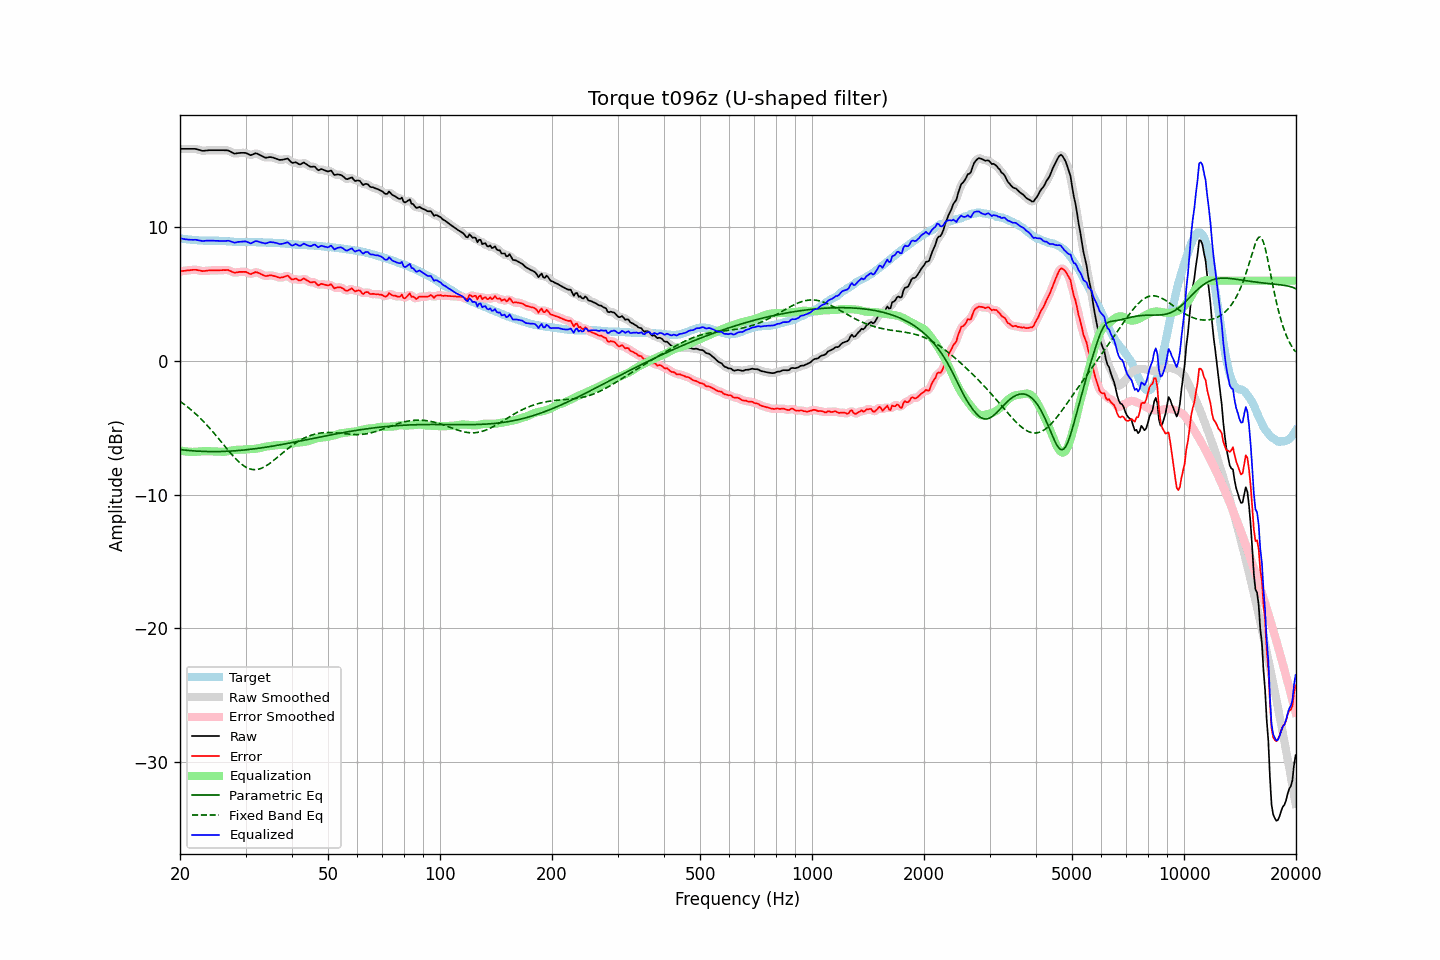

The table this chart was drawn from, first rows:
frequency, raw, error, smoothed, error_smoothed, equalization, parametric_eq, fixed_band_eq, equalized_raw, equalized_smoothed, target
20.00, 15.86, 6.70, 15.86, 6.70, -6.69, -6.63, -3.02, 9.18, 9.18, 9.16
20.20, 15.86, 6.71, 15.86, 6.72, -6.71, -6.64, -3.10, 9.15, 9.15, 9.15
20.40, 15.86, 6.73, 15.86, 6.73, -6.74, -6.66, -3.19, 9.12, 9.12, 9.13
20.61, 15.86, 6.74, 15.86, 6.75, -6.76, -6.67, -3.28, 9.10, 9.10, 9.12
20.81, 15.86, 6.76, 15.86, 6.76, -6.77, -6.68, -3.37, 9.09, 9.09, 9.10
21.02, 15.86, 6.77, 15.86, 6.77, -6.79, -6.69, -3.47, 9.08, 9.08, 9.09
21.23, 15.86, 6.78, 15.86, 6.79, -6.80, -6.70, -3.57, 9.07, 9.07, 9.08
21.44, 15.86, 6.80, 15.86, 6.80, -6.80, -6.71, -3.67, 9.06, 9.06, 9.07
21.66, 15.86, 6.82, 15.86, 6.81, -6.80, -6.72, -3.77, 9.06, 9.06, 9.05
21.87, 15.86, 6.82, 15.86, 6.82, -6.80, -6.73, -3.88, 9.06, 9.06, 9.05
22.09, 15.85, 6.82, 15.84, 6.81, -6.79, -6.74, -3.99, 9.06, 9.05, 9.03
22.31, 15.81, 6.79, 15.82, 6.79, -6.78, -6.75, -4.10, 9.03, 9.04, 9.02
22.54, 15.78, 6.77, 15.78, 6.76, -6.77, -6.75, -4.21, 9.01, 9.01, 9.01
22.76, 15.75, 6.75, 15.75, 6.74, -6.76, -6.76, -4.33, 8.99, 8.99, 9.00
22.99, 15.71, 6.71, 15.73, 6.73, -6.75, -6.76, -4.45, 8.96, 8.98, 9.00
23.22, 15.72, 6.73, 15.72, 6.72, -6.74, -6.77, -4.58, 8.98, 8.97, 8.99
23.45, 15.73, 6.74, 15.73, 6.74, -6.74, -6.77, -4.70, 8.99, 8.99, 8.99
23.69, 15.74, 6.75, 15.75, 6.75, -6.75, -6.77, -4.83, 9.00, 9.00, 8.99
23.92, 15.76, 6.77, 15.76, 6.76, -6.75, -6.78, -4.97, 9.01, 9.00, 8.99
24.16, 15.76, 6.77, 15.76, 6.77, -6.76, -6.78, -5.10, 9.00, 9.00, 8.99
24.40, 15.76, 6.77, 15.76, 6.77, -6.77, -6.78, -5.24, 8.99, 9.00, 8.99
24.65, 15.76, 6.77, 15.76, 6.77, -6.77, -6.78, -5.38, 8.99, 8.99, 8.99
24.89, 15.76, 6.77, 15.76, 6.77, -6.78, -6.78, -5.52, 8.98, 8.98, 8.99
25.14, 15.76, 6.77, 15.76, 6.77, -6.78, -6.78, -5.66, 8.98, 8.98, 8.99
25.39, 15.76, 6.78, 15.76, 6.78, -6.79, -6.78, -5.81, 8.98, 8.98, 8.99
25.65, 15.76, 6.79, 15.76, 6.78, -6.79, -6.77, -5.96, 8.97, 8.97, 8.98
25.91, 15.76, 6.79, 15.76, 6.79, -6.80, -6.77, -6.10, 8.96, 8.96, 8.97
26.16, 15.76, 6.80, 15.76, 6.79, -6.80, -6.77, -6.25, 8.96, 8.96, 8.96
26.43, 15.75, 6.79, 15.76, 6.80, -6.79, -6.76, -6.40, 8.96, 8.97, 8.96
26.69, 15.75, 6.80, 15.75, 6.80, -6.77, -6.76, -6.54, 8.98, 8.98, 8.95
26.96, 15.74, 6.80, 15.73, 6.78, -6.75, -6.75, -6.69, 8.99, 8.98, 8.94
27.23, 15.68, 6.74, 15.68, 6.75, -6.72, -6.74, -6.83, 8.96, 8.96, 8.94
27.50, 15.62, 6.69, 15.62, 6.69, -6.70, -6.74, -6.97, 8.92, 8.92, 8.93
27.77, 15.55, 6.63, 15.55, 6.64, -6.67, -6.73, -7.10, 8.88, 8.88, 8.92
28.05, 15.50, 6.60, 15.52, 6.61, -6.66, -6.72, -7.24, 8.84, 8.86, 8.91
28.33, 15.52, 6.62, 15.52, 6.61, -6.65, -6.71, -7.36, 8.87, 8.87, 8.90
28.62, 15.54, 6.64, 15.53, 6.63, -6.64, -6.70, -7.48, 8.90, 8.89, 8.90
28.90, 15.55, 6.66, 15.55, 6.65, -6.64, -6.69, -7.59, 8.91, 8.91, 8.89
29.19, 15.56, 6.66, 15.56, 6.66, -6.64, -6.68, -7.69, 8.92, 8.92, 8.90
29.48, 15.56, 6.66, 15.57, 6.67, -6.63, -6.67, -7.79, 8.93, 8.93, 8.90
29.78, 15.56, 6.66, 15.56, 6.66, -6.62, -6.66, -7.87, 8.94, 8.94, 8.90
30.08, 15.55, 6.66, 15.54, 6.64, -6.61, -6.65, -7.94, 8.94, 8.93, 8.90
30.38, 15.49, 6.60, 15.49, 6.59, -6.60, -6.63, -8.00, 8.89, 8.88, 8.89
30.68, 15.44, 6.55, 15.44, 6.55, -6.60, -6.62, -8.05, 8.84, 8.84, 8.89
30.99, 15.38, 6.49, 15.41, 6.52, -6.59, -6.61, -8.09, 8.79, 8.82, 8.89
31.30, 15.43, 6.54, 15.43, 6.54, -6.59, -6.59, -8.11, 8.84, 8.85, 8.89
31.61, 15.48, 6.59, 15.48, 6.59, -6.58, -6.58, -8.13, 8.90, 8.90, 8.89
31.93, 15.53, 6.65, 15.51, 6.63, -6.57, -6.56, -8.13, 8.96, 8.94, 8.89
32.24, 15.50, 6.63, 15.50, 6.62, -6.55, -6.54, -8.11, 8.95, 8.95, 8.87
32.57, 15.44, 6.57, 15.45, 6.58, -6.53, -6.53, -8.09, 8.91, 8.92, 8.87
32.89, 15.38, 6.51, 15.38, 6.52, -6.51, -6.51, -8.05, 8.87, 8.88, 8.87
33.22, 15.32, 6.46, 15.32, 6.45, -6.48, -6.49, -8.01, 8.84, 8.84, 8.87
33.55, 15.26, 6.40, 15.26, 6.40, -6.45, -6.48, -7.95, 8.81, 8.81, 8.86
33.89, 15.20, 6.35, 15.22, 6.36, -6.42, -6.46, -7.89, 8.78, 8.80, 8.85
34.23, 15.20, 6.35, 15.21, 6.36, -6.39, -6.44, -7.81, 8.81, 8.82, 8.85
34.57, 15.23, 6.39, 15.22, 6.38, -6.38, -6.42, -7.73, 8.86, 8.85, 8.85
34.92, 15.25, 6.41, 15.24, 6.40, -6.36, -6.40, -7.65, 8.89, 8.88, 8.84
35.27, 15.23, 6.39, 15.23, 6.39, -6.35, -6.38, -7.56, 8.88, 8.88, 8.84
35.62, 15.20, 6.37, 15.20, 6.37, -6.33, -6.36, -7.46, 8.87, 8.87, 8.84
35.97, 15.16, 6.34, 15.16, 6.34, -6.32, -6.34, -7.37, 8.85, 8.85, 8.82
... 635 more rows
